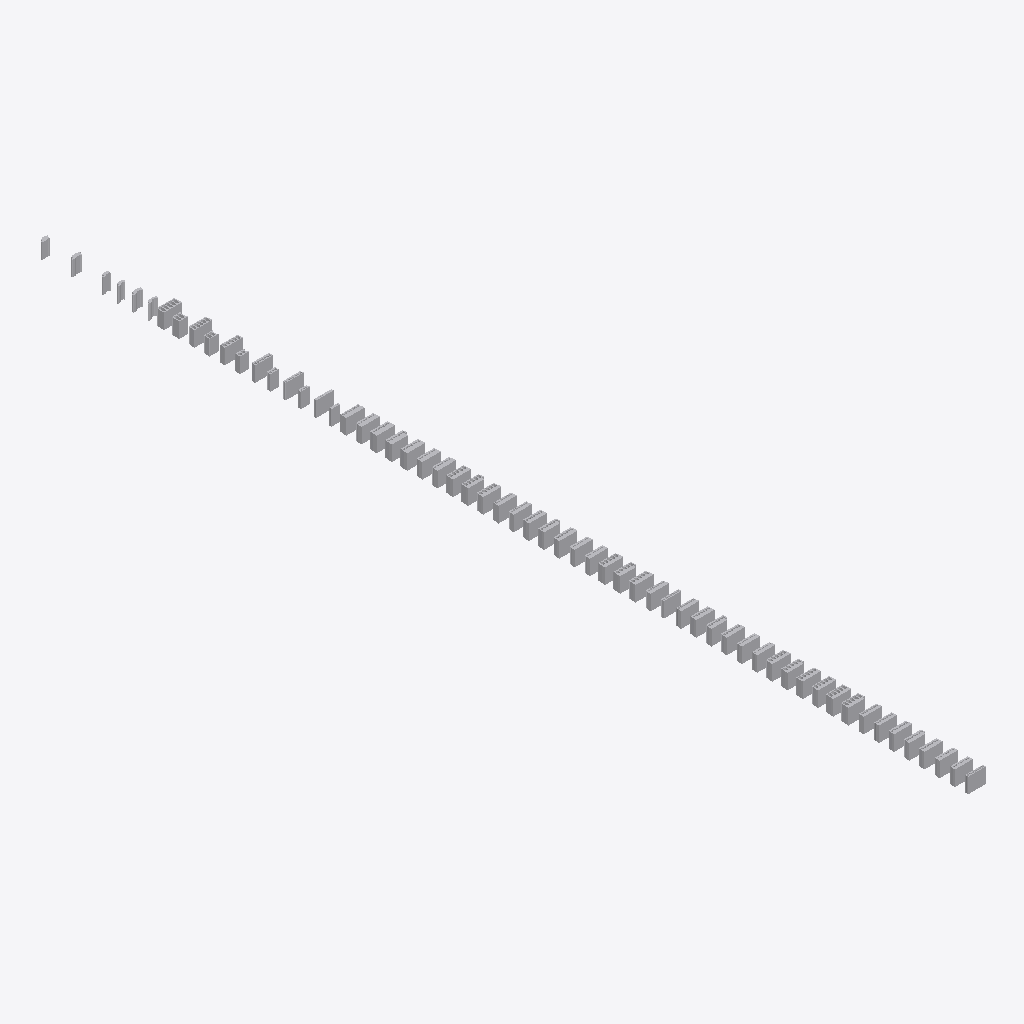
Isometric view of an IFC building model (IFC-SPF (STEP), schema IFC4, length unit millimetre), seen from the south-west, elements coloured by IFC class: 60 other elements (light grey).
Extent 1.2 m × 61.1 m × 1.0 m (x, y, z). Elements (60): 60 IfcBuildingElementProxy.

HEADER;
FILE_DESCRIPTION(('ViewDefinition [CoordinationView]'),'2;1');
FILE_NAME('','2024-04-24T16:30:29',(),(),'IfcOpenShell v0.7.0-6c9e130ca','IfcOpenShell v0.7.0-6c9e130ca','');
FILE_SCHEMA(('IFC4'));
ENDSEC;
DATA;
#1=IFCPROJECT('3lW8OSxVP5kRBhGfc_d3Os',$,'My Project',$,$,$,$,(#10),#5);
#12=IFCSITE('0ZQVZaWZ52VvfW5zb7fYRU',$,'My Site',$,$,$,$,$,$,$,$,$,$,$);
#14=IFCBUILDING('3STcgi0B93jPlR0qOu$MWH',$,'Building A',$,$,$,$,$,$,$,$,$);
#16=IFCBUILDINGSTOREY('2JG62ByGLAge5nHaSOyYPp',$,'Ground Floor',$,$,$,$,$,$,$);
#18=IFCBUILDINGSTOREY('1wFpHKoBX59OLU2aUvaWgd',$,'G2Floor',$,$,$,$,$,$,$);
#1156=IFCBUILDINGELEMENTPROXY('0_Yh5NUjf9y8r9mazZtC91',$,$,$,$,#1177,#1172,$,$);
#3094=IFCBUILDINGELEMENTPROXY('3DIRUSfGf4ZBtsbnOV2K$C',$,$,$,$,#3115,#3110,$,$);
#5100=IFCBUILDINGELEMENTPROXY('3Op4Ge2hDBAw0GpxnygvNM',$,$,$,$,#5121,#5116,$,$);
#4426=IFCBUILDINGELEMENTPROXY('17sCBgurf7O909J2ao0uAK',$,$,$,$,#4447,#4442,$,$);
#1309=IFCBUILDINGELEMENTPROXY('21LFW4cg51uA$nq8Uv$7pE',$,$,$,$,#1330,#1325,$,$);
#6870=IFCBUILDINGELEMENTPROXY('3TNUjhdt57KRdCD0lS5sLL',$,$,$,$,#6891,#6886,$,$);
#1622=IFCBUILDINGELEMENTPROXY('3WffHhQ_vDtR_9_d8iOpRn',$,$,$,$,#1643,#1638,$,$);
#3404=IFCBUILDINGELEMENTPROXY('20Y7szrgLBtvVqjDDfXR3D',$,$,$,$,#3425,#3420,$,$);
#5321=IFCBUILDINGELEMENTPROXY('3IXTEZC1f3RuCWGKsTtlVI',$,$,$,$,#5342,#5337,$,$);
#1932=IFCBUILDINGELEMENTPROXY('0oaKG6Lwr7fh4RZYXKbMNw',$,$,$,$,#1953,#1948,$,$);
#2297=IFCBUILDINGELEMENTPROXY('0VS9ragAfC4P1wQWxgjT1n',$,$,$,$,#2318,#2313,$,$);
#4736=IFCBUILDINGELEMENTPROXY('3Cs8FXHHXCNBvgkCJmxUH6',$,$,$,$,#4757,#4752,$,$);
#5584=IFCBUILDINGELEMENTPROXY('1nvNd2oIH7Yx1TqZyCeU5m',$,$,$,$,#5605,#5600,$,$);
#2517=IFCBUILDINGELEMENTPROXY('3LuxRipa92Yu45b0V6r08f',$,$,$,$,#2538,#2533,$,$);
#505=IFCBUILDINGELEMENTPROXY('0lv7pqeqrAwganTP$pLacn',$,$,$,$,#526,#521,$,$);
#4581=IFCBUILDINGELEMENTPROXY('1ZvQFlGjP0kBxD$V7XoKcY',$,$,$,$,#4602,#4597,$,$);
#3769=IFCBUILDINGELEMENTPROXY('3h90H3N5T2NQGWHJkYPuZm',$,$,$,$,#3790,#3785,$,$);
#3249=IFCBUILDINGELEMENTPROXY('1f9AGszfb1uBoAeNXPCNfO',$,$,$,$,#3270,#3265,$,$);
#4988=IFCBUILDINGELEMENTPROXY('2PTzAd5G123hBOTrx6_oKs',$,$,$,$,#5009,#5004,$,$);
#3990=IFCBUILDINGELEMENTPROXY('3_SC3uR_503w1xn_nGFDCH',$,$,$,$,#4011,#4006,$,$);
#4268=IFCBUILDINGELEMENTPROXY('3Q8Ek34vT14e8YERL_o3rs',$,$,$,$,#4289,#4284,$,$);
#5211=IFCBUILDINGELEMENTPROXY('1bPHuw0qr8OfYK4d6dta0B',$,$,$,$,#5232,#5227,$,$);
#1777=IFCBUILDINGELEMENTPROXY('3cnMzanCP1r9oSSgXRJxlV',$,$,$,$,#1798,#1793,$,$);
#727=IFCBUILDINGELEMENTPROXY('30Z3QsjCbERuAc25GgHffq',$,$,$,$,#748,#743,$,$);
#1464=IFCBUILDINGELEMENTPROXY('31nduuO7X7uwTLgqpORhl$',$,$,$,$,#1485,#1480,$,$);
#3880=IFCBUILDINGELEMENTPROXY('3E9p7Q7zTBX82KdYtD7eHo',$,$,$,$,#3901,#3896,$,$);
#6637=IFCBUILDINGELEMENTPROXY('3CnAUSNT9FfhAMQ0nip6hT',$,$,$,$,#6658,#6653,$,$);
#4863=IFCBUILDINGELEMENTPROXY('3535baDn15O9JIcFRBCoit',$,$,$,$,#4884,#4879,$,$);
#5446=IFCBUILDINGELEMENTPROXY('3123tTDcL5kgL7o_0Blo02',$,$,$,$,#5467,#5462,$,$);
#2184=IFCBUILDINGELEMENTPROXY('0VFJSWjvTDmw9dgZrZUgAX',$,$,$,$,#2205,#2200,$,$);
#2936=IFCBUILDINGELEMENTPROXY('2ayUILZGz578dd4osLYqrr',$,$,$,$,#2957,#2952,$,$);
#3656=IFCBUILDINGELEMENTPROXY('3Q$u3jm990Hgm36IiIaPxG',$,$,$,$,#3677,#3672,$,$);
#1003=IFCBUILDINGELEMENTPROXY('3R6_RkLtbCkhIf_oBz4o0S',$,$,$,$,#1024,#1019,$,$);
#392=IFCBUILDINGELEMENTPROXY('0zEZUJYln0Xg02_9h7x7z1',$,$,$,$,#413,#408,$,$);
#267=IFCBUILDINGELEMENTPROXY('2FD9aSNtr0HQiAel86R8Qy',$,$,$,$,#288,#283,$,$);
#6391=IFCBUILDINGELEMENTPROXY('16u2StUFzC5BROM25SthwG',$,$,$,$,#6412,#6407,$,$);
#866=IFCBUILDINGELEMENTPROXY('1riRGNRzfB7Bv2AGyFcnli',$,$,$,$,#887,#882,$,$);
#2407=IFCBUILDINGELEMENTPROXY('0DXgxCslf7wAlJw3lHcUu7',$,$,$,$,#2428,#2423,$,$);
#2656=IFCBUILDINGELEMENTPROXY('39uP1VOhXBUOXFS5gGtfxg',$,$,$,$,#2677,#2672,$,$);
#4130=IFCBUILDINGELEMENTPROXY('2X4ChpXuHAXgMc5nFWQsyE',$,$,$,$,#4151,#4146,$,$);
#616=IFCBUILDINGELEMENTPROXY('3QT6vKVdjEjuIFg4ifR344',$,$,$,$,#637,#632,$,$);
#2059=IFCBUILDINGELEMENTPROXY('3Lh_1ncxPEj8XBnDrr3ahK',$,$,$,$,#2080,#2075,$,$);
#3531=IFCBUILDINGELEMENTPROXY('0_gqHTOGvFYxXwv44T8xid',$,$,$,$,#3552,#3547,$,$);
#139=IFCBUILDINGELEMENTPROXY('38EGiN6bb8ngsHZNMFB7Qz',$,$,$,$,#161,#155,$,$);
#6142=IFCBUILDINGELEMENTPROXY('000U0j7Rn40vLmC2UEywnM',$,$,$,$,#6163,#6158,$,$);
#5959=IFCBUILDINGELEMENTPROXY('2pN41_bxzCzOHHWogjrlRM',$,$,$,$,#5980,#5975,$,$);
#2797=IFCBUILDINGELEMENTPROXY('1XxBjtgYj2JhqkqgjTVcBj',$,$,$,$,#2818,#2813,$,$);
#5755=IFCBUILDINGELEMENTPROXY('10zeyVUUb3DgfQd0wwZ$T0',$,$,$,$,#5776,#5771,$,$);
#6728=IFCBUILDINGELEMENTPROXY('1yBOGETcj5r8KP3NsVVGiu',$,$,$,$,#6749,#6744,$,$);
#6485=IFCBUILDINGELEMENTPROXY('163a9m4_XE1xLQZ4P0UdPU',$,$,$,$,#6506,#6501,$,$);
#6238=IFCBUILDINGELEMENTPROXY('1N5Kos$9D7ZPTlc9xRTlUs',$,$,$,$,#6259,#6254,$,$);
#6032=IFCBUILDINGELEMENTPROXY('2emZ8__a9CmR2ySxWUBPoj',$,$,$,$,#6053,#6048,$,$);
#5835=IFCBUILDINGELEMENTPROXY('30m5h1Q99Ac8ct8m3oZaSb',$,$,$,$,#5856,#5851,$,$);
#7237=IFCBUILDINGELEMENTPROXY('2qFs$FMiDCMQJR0_JqycLd',$,$,$,$,#7258,#7253,$,$);
#6995=IFCBUILDINGELEMENTPROXY('3B8gVFOzn1JxiAAblsHBQ1',$,$,$,$,#7016,#7011,$,$);
#5653=IFCBUILDINGELEMENTPROXY('0t6fOt0_L8fgHQyQc_1Hxz',$,$,$,$,#5674,#5669,$,$);
#6931=IFCBUILDINGELEMENTPROXY('196vh79z16Wxf_YxYqbkfE',$,$,$,$,#6952,#6947,$,$);
#7349=IFCBUILDINGELEMENTPROXY('37fQaSzVH4IQx80VKqCMcC',$,$,$,$,#7370,#7365,$,$);
#7117=IFCBUILDINGELEMENTPROXY('18klGcgzT7O9XXaVJF4yIE',$,$,$,$,#7138,#7133,$,$);
#7056=IFCBUILDINGELEMENTPROXY('36T7NBUQDAKgidz1$6NbNV',$,$,$,$,#7077,#7072,$,$);
ENDSEC;
